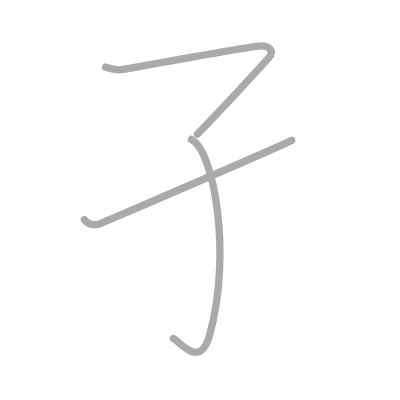
t = 0.00 s
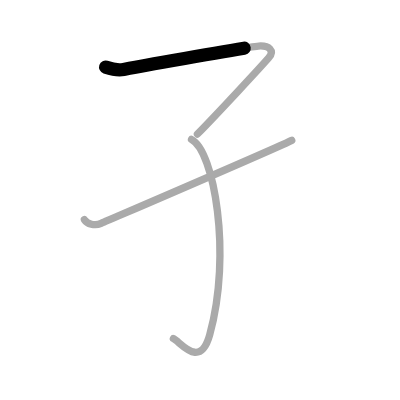
t = 0.50 s
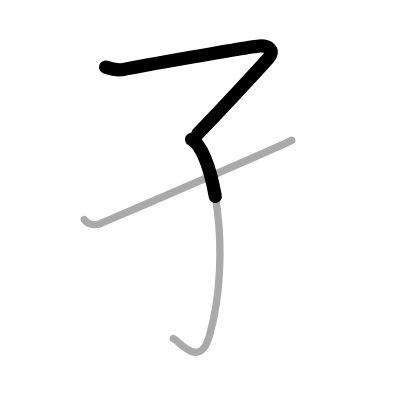
t = 1.25 s
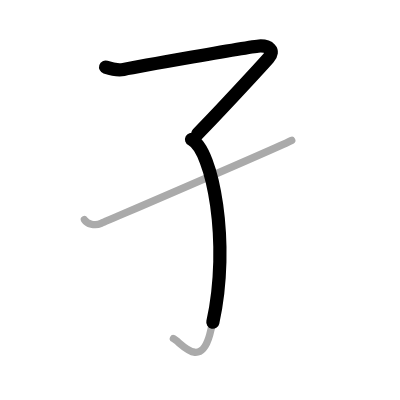
t = 1.75 s
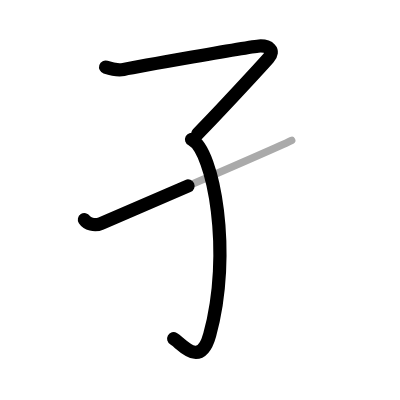
t = 2.50 s
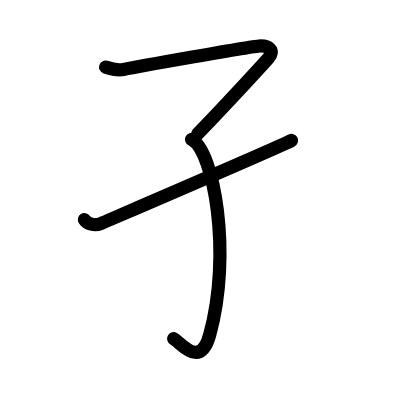
t = 3.00 s

The animated SVG that drew these frames (rendered in a browser with its animation timeline set to each time). Animation: 3 SMIL elements (animate=3); one cycle of 3.00 s.

<?xml version="1.0" standalone="no"?>
<!DOCTYPE svg PUBLIC "-//W3C//DTD SVG 1.1//EN"   "http://www.w3.org/Graphics/SVG/1.1/DTD/svg11.dtd">
<svg width="400px" height="400px"  version="1.1" xmlns="http://www.w3.org/2000/svg">
  <defs>
    <marker id="Triangle" viewBox="0 0 10 10" refX="0" refY="5" markerUnits="strokeWidth" markerWidth="3" style="stroke-opacity:0%;fill:#aaaaaa;" markerHeight="2" orient="auto">
      <path d="M 0 0 L 10 5 L 0 10 z" />
    </marker>
    
    <marker id="Arrow" viewBox="0 0 10 10" refX="5" refY="5" markerUnits="strokeWidth" markerWidth="1.8" style="stroke-opacity:0%;fill:#770000;" markerHeight="2" orient="auto">
      <path d="M 0 4 L 6 4 L 4 1 L 10 5 L 4 9 L 6 6 L 0 6 z" />
        <circle cx="5" cy="5" r="5" />
      </marker>
    
    <marker id="TriangleRed" viewBox="0 0 10 10" refX="0" refY="5" markerUnits="strokeWidth" markerWidth="3" style="stroke-opacity:0%;fill:#CC0000;" markerHeight="2" orient="auto">
      <path d="M 0 0 L 10 5 L 0 10 z" />
    </marker>
    
    <marker id="ArrowRed" viewBox="0 0 10 10" refX="5" refY="5" markerUnits="strokeWidth" markerWidth="1.8" style="stroke-opacity:0%;fill:#CC0000;" markerHeight="2" orient="auto">
      <path d="M 0 4 L 6 4 L 4 1 L 10 5 L 4 9 L 6 6 L 0 6 z" />
        <circle cx="5" cy="5" r="5" />
      </marker>
    
  </defs>
  
  <path style="fill:#ffffff; fill-opacity:100%; fill-rule:evenodd; stroke-width:0;" d="M 0 0 L 400px 0 L 400px 400px L 0 400px L 0 0" />

  <g transform="scale(3.6697247706422 3.6697247706422)">
<path style="fill:none; fill-opacity:0%; fill-rule:evenodd; stroke:#aaaaaa; stroke-opacity:100%; stroke-width: 1.5pt; stroke-linejoin:round; stroke-linecap:round;" d="M28.78 18.29c1.11 0.37 3.22 0.96 4.9 0.63c2.04-0.4 35.42-6.42 37.36-6.42c1.95 0 4.06 1.11 2.11 3.33c-1.95 2.22-13.66 14.92-19.35 20.69"></path>
<path style="fill:none; fill-opacity:0%; fill-rule:evenodd; stroke:#aaaaaa; stroke-opacity:100%; stroke-width: 1.5pt; stroke-linejoin:round; stroke-linecap:round;" d="M52.19 37.99c6.06 3.01 11.09 31.13 4.95 53.26c-2.64 9.5-7.89 2-9.89 1"></path>
<path style="fill:none; fill-opacity:0%; fill-rule:evenodd; stroke:#aaaaaa; stroke-opacity:100%; stroke-width: 1.5pt; stroke-linejoin:round; stroke-linecap:round;" d="M23 59.85c0.75 1.15 2.77 1.82 4.55 1.03c1.05-0.47 47.5-20.38 51.95-22.63"></path>

<path style="fill:none; fill-opacity:0%; fill-rule:evenodd; stroke:#000000; stroke-opacity:100%; stroke-width: 2.7pt; stroke-linejoin:round; stroke-linecap:round;" d="M28.78 18.29c1.11 0.37 3.22 0.96 4.9 0.63c2.04-0.4 35.42-6.42 37.36-6.42c1.95 0 4.06 1.11 2.11 3.33c-1.95 2.22-13.66 14.92-19.35 20.69" pathLength="100" stroke-dashoffset="100" stroke-dasharray="100 105"><animate id="dashAnim1" attributeName="stroke-dashoffset" from="100" to="0" dur="1s" calcMode="linear" fill="freeze"/></path>
<path style="fill:none; fill-opacity:0%; fill-rule:evenodd; stroke:#000000; stroke-opacity:100%; stroke-width: 2.7pt; stroke-linejoin:round; stroke-linecap:round;" d="M52.19 37.99c6.06 3.01 11.09 31.13 4.95 53.26c-2.64 9.5-7.89 2-9.89 1" pathLength="100" stroke-dashoffset="100" stroke-dasharray="100 105"><animate id="dashAnim2" attributeName="stroke-dashoffset" from="100" to="0" dur="1s" calcMode="linear" begin="dashAnim1.end" fill="freeze"/></path>
<path style="fill:none; fill-opacity:0%; fill-rule:evenodd; stroke:#000000; stroke-opacity:100%; stroke-width: 2.7pt; stroke-linejoin:round; stroke-linecap:round;" d="M23 59.85c0.75 1.15 2.77 1.82 4.55 1.03c1.05-0.47 47.5-20.38 51.95-22.63" pathLength="100" stroke-dashoffset="100" stroke-dasharray="100 105"><animate id="dashAnim3" attributeName="stroke-dashoffset" from="100" to="0" dur="1s" calcMode="linear" begin="dashAnim2.end" fill="freeze"/></path>

</g>

</svg>  
          
